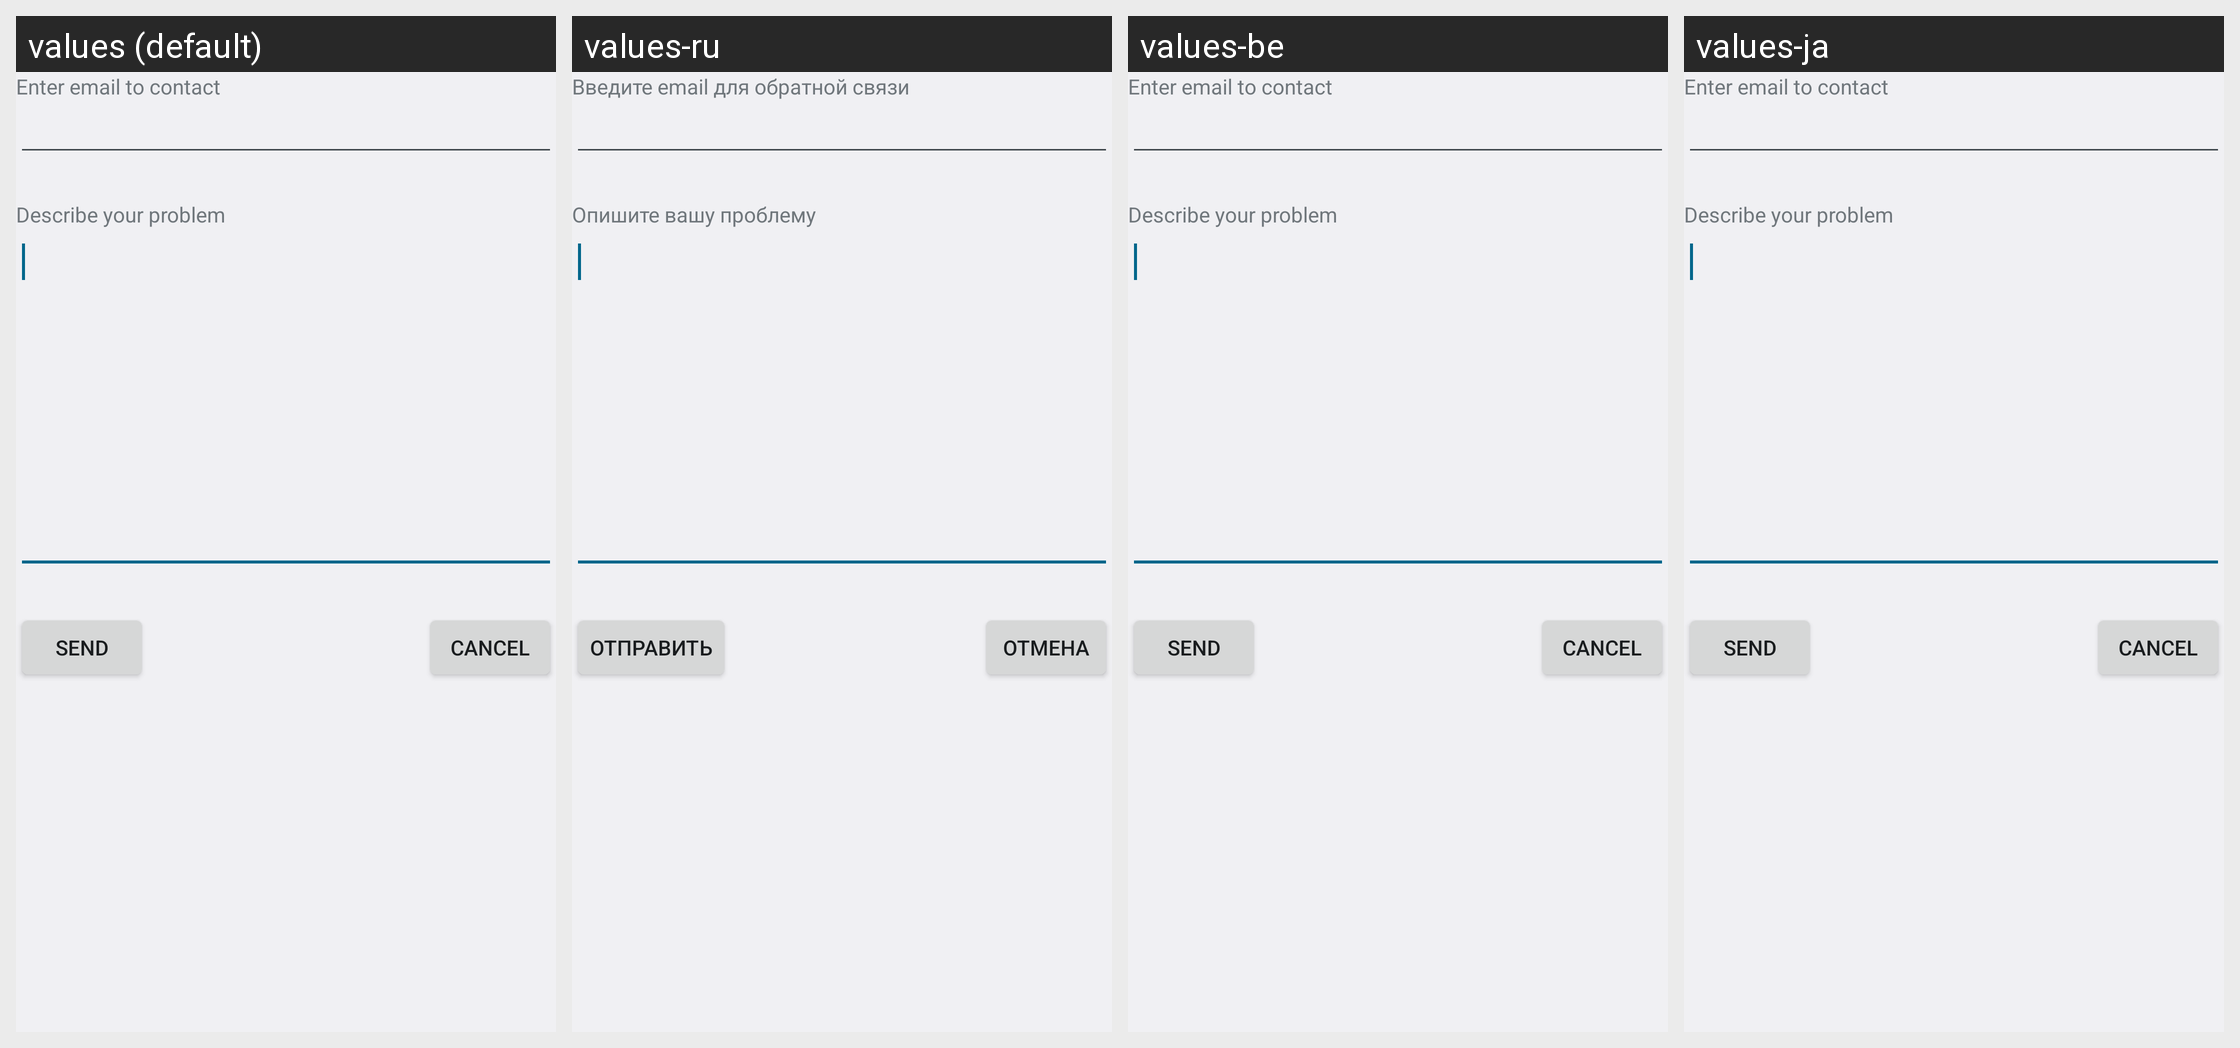

Strings drawn on this Android screen and how each of the app's shown locales translates them:
Android screen res/layout/support_dialog.xml rendered under 4 locales, left to right: values (default), values-ru, values-be, values-ja. Device: Nexus 5 (rendered at 1080×1920; each locale shown at half size, 540×960, under a caption strip naming it); theme rroad.
Other locales in the repository, not shown: values-ca, values-cs, values-da, values-de, values-es, values-et, values-fr, values-hu, values-in, values-it, values-ko, values-nl, values-no, values-pl, values-pt, values-ro, values-sl, values-sv, values-tr, values-uk, values-vi, values-zh-rCN, values-zh-rTW.
Strings drawn on this screen, with the default value and each locale's value (text and hints the layout hard-codes, and strings that could not be matched under every locale, appear in the picture but are not listed):

help_form_email_input_label
  values: Enter email to contact
  values-ru: Введите email для обратной связи
  values-be: Enter email to contact  [not translated; the default value is used]
  values-ja: Enter email to contact  [not translated; the default value is used]

help_form_description_empty_message
  values: Describe your problem
  values-ru: Опишите вашу проблему
  values-be: Describe your problem  [not translated; the default value is used]
  values-ja: Describe your problem  [not translated; the default value is used]

help_form_send_btn
  values: Send
  values-ru: Отправить
  values-be: Send  [not translated; the default value is used]
  values-ja: Send  [not translated; the default value is used]

cancel
  values: Cancel
  values-ru: Отмена
  values-be: Cancel  [not translated; the default value is used]
  values-ja: Cancel  [not translated; the default value is used]
